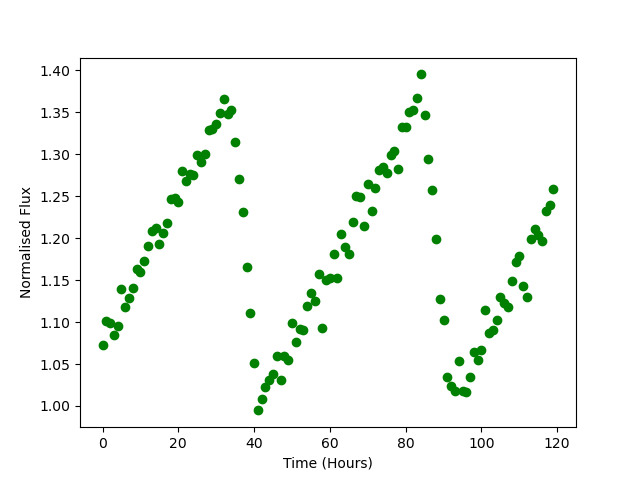

The file beside this chart, header and first rows:
Time, Flux
0.0, 1.073
1.0, 1.101
2.0, 1.099
3.0, 1.085
4.0, 1.096
5.0, 1.139
6.0, 1.117
7.0, 1.129
8.0, 1.141
9.0, 1.163
10.0, 1.159
11.0, 1.173
12.0, 1.19
13.0, 1.208
14.0, 1.212
15.0, 1.193
16.0, 1.206
17.0, 1.218
18.0, 1.246
19.0, 1.247
20.0, 1.243
21.0, 1.28
22.0, 1.268
23.0, 1.277
24.0, 1.275
25.0, 1.299
26.0, 1.291
27.0, 1.3
28.0, 1.329
29.0, 1.33
30.0, 1.336
31.0, 1.349
32.0, 1.365
33.0, 1.348
34.0, 1.353
35.0, 1.314
36.0, 1.27
37.0, 1.231
38.0, 1.166
39.0, 1.111
40.0, 1.052
41.0, 0.9947
42.0, 1.008
43.0, 1.023
44.0, 1.031
45.0, 1.038
46.0, 1.059
47.0, 1.031
48.0, 1.059
49.0, 1.055
50.0, 1.099
51.0, 1.076
52.0, 1.092
53.0, 1.09
54.0, 1.119
55.0, 1.134
56.0, 1.125
57.0, 1.157
58.0, 1.093
59.0, 1.15
... 60 more rows
